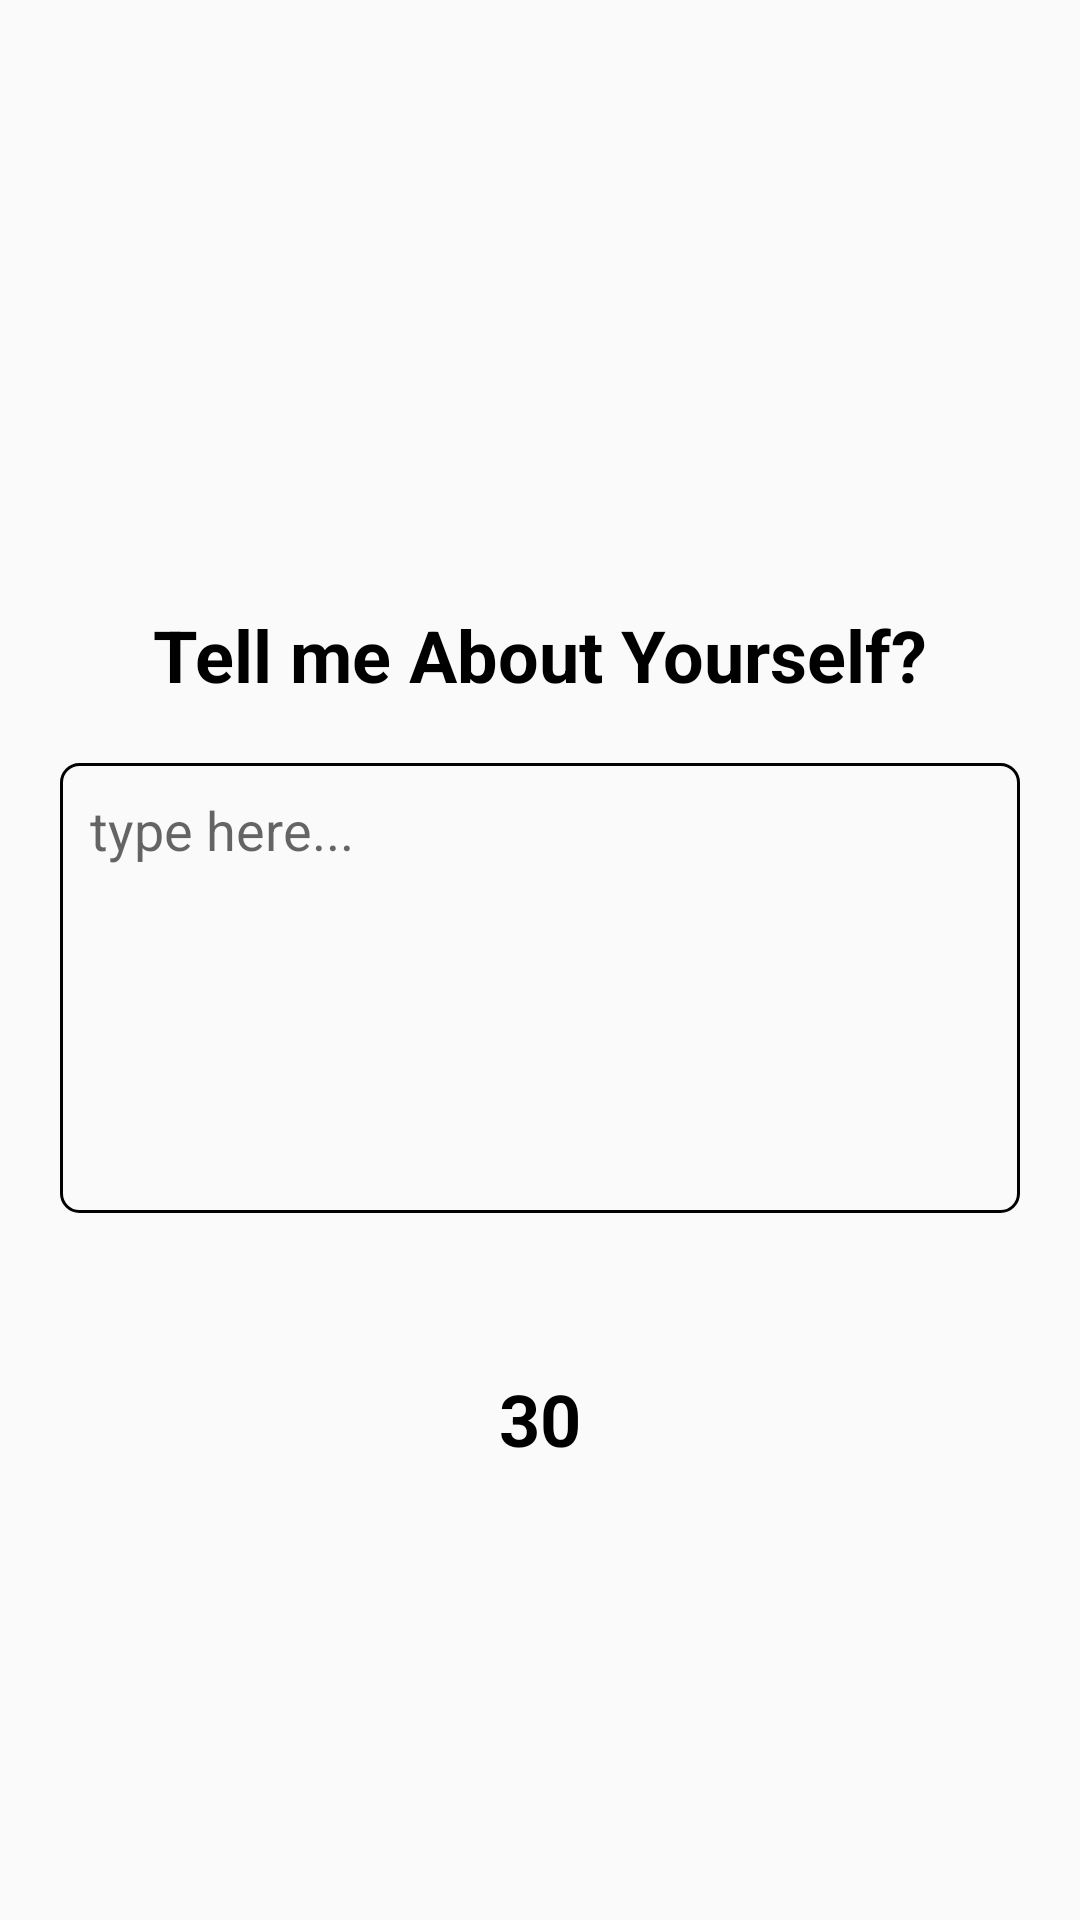

Here is an Android app screen rendered from its layout file. Give the layout XML and the strings, colors and styles it references.
<!-- AndroidManifest.xml: activity theme AppTheme.NoActionBar -->
<!-- res/layout/question.xml -->
<?xml version="1.0" encoding="utf-8"?>
<layout xmlns:android="http://schemas.android.com/apk/res/android"
    xmlns:app="http://schemas.android.com/apk/res-auto"
    xmlns:tools="http://schemas.android.com/tools">

    <androidx.constraintlayout.widget.ConstraintLayout
        android:layout_width="match_parent"
        android:layout_height="match_parent">
        <ImageView
            android:id="@+id/iv_back"
            android:layout_width="50dp"
            android:layout_height="50dp"
            android:padding="@dimen/margin_10_dp"
            android:background="@drawable/custom_borderless_ripple"
            app:layout_constraintHorizontal_bias="0.5"
            app:layout_constraintTop_toTopOf="parent"
            app:layout_constraintStart_toStartOf="parent"
            app:srcCompat="@drawable/ic_back" />

        <ImageView
            android:id="@+id/iv_icon"
            android:layout_width="100dp"
            android:layout_height="100dp"
            android:layout_marginTop="70dp"
            app:layout_constraintEnd_toEndOf="parent"
            app:layout_constraintHorizontal_bias="0.5"
            app:layout_constraintStart_toStartOf="parent"
            app:layout_constraintTop_toTopOf="parent"
            app:srcCompat="@drawable/ic_assignment_50" />

        <TextView
            android:id="@+id/txt_login"
            android:layout_width="wrap_content"
            android:layout_height="wrap_content"
            android:layout_marginTop="32dp"
            android:text="@string/tell_me_about"
            android:textColor="@color/black"
            android:textSize="24sp"
            android:textStyle="bold"
            app:layout_constraintEnd_toEndOf="parent"
            app:layout_constraintHorizontal_bias="0.5"
            app:layout_constraintStart_toStartOf="parent"
            app:layout_constraintTop_toBottomOf="@+id/iv_icon" />

        <androidx.appcompat.widget.AppCompatEditText
            android:id="@+id/et_about"
            android:layout_width="match_parent"
            android:layout_height="150dp"
            android:gravity="left"
            android:hint="@string/type_here"
            android:padding="@dimen/margin_10_dp"
            android:layout_margin="@dimen/margin_20_dp"
            android:background="@drawable/border"
            app:layout_constraintEnd_toEndOf="@+id/txt_login"
            app:layout_constraintStart_toStartOf="@+id/txt_login"
            app:layout_constraintTop_toBottomOf="@+id/txt_login" />


        <Button
            android:id="@+id/btnSubmit"
            android:layout_width="match_parent"
            android:layout_height="wrap_content"
            android:layout_marginTop="250dp"
            android:layout_marginStart="@dimen/margin_20_dp"
            android:layout_marginEnd="@dimen/margin_20_dp"
            android:paddingTop="@dimen/margin_20_dp"
            android:paddingBottom="@dimen/margin_20_dp"
            style="@style/PrimaryColoredButton"
            android:text="@string/submit"
            android:textColor="@color/white"
            app:layout_constraintBottom_toBottomOf="@+id/et_about"
            app:layout_constraintEnd_toEndOf="parent"
            app:layout_constraintHorizontal_bias="0.5"
            app:layout_constraintStart_toEndOf="@+id/et_about"
            app:layout_constraintTop_toTopOf="@+id/et_about" />

        <TextView
            android:id="@+id/txt_timer"
            android:layout_width="wrap_content"
            android:layout_height="wrap_content"
            android:layout_marginTop="32dp"
            android:text="30"
            android:textColor="@color/black"
            android:textSize="24sp"
            android:textStyle="bold"
            app:layout_constraintEnd_toEndOf="parent"
            app:layout_constraintHorizontal_bias="0.5"
            app:layout_constraintStart_toStartOf="parent"
            app:layout_constraintTop_toBottomOf="@+id/btnSubmit" />

    </androidx.constraintlayout.widget.ConstraintLayout>
</layout>
<!-- resources referenced by this layout -->
<resources>
  <color name="black">#FF000000</color>
  <color name="white">#FFFFFFFF</color>
  <dimen name="margin_10_dp">10dp</dimen>
  <dimen name="margin_20_dp">20dp</dimen>
  <!-- drawable border (drawable) -->
  <?xml version="1.0" encoding="utf-8"?>
  <shape xmlns:android="http://schemas.android.com/apk/res/android">
  
      <stroke android:color="@color/black"
          android:width="1dp" />
  
      <corners android:radius="6dp" />
  
  </shape>
  <!-- drawable ic_assignment_50: webp bitmap (drawable, 6230 bytes) -->
  <!-- drawable ic_back: webp bitmap (drawable, 1032 bytes) -->
  <string name="submit">Submit</string>
  <string name="tell_me_about">Tell me About Yourself?</string>
  <string name="type_here">type here...</string>
  <style name="PrimaryColoredButton" parent="Base.Widget.AppCompat.Button.Colored">
          <item name="colorButtonNormal">@color/colorPrimary</item>
          <item name="colorControlHighlight">@color/colorPrimaryDark</item>
      </style>
  <style name="AppTheme.NoActionBar">
          <item name="windowActionBar">false</item>
          <item name="windowNoTitle">true</item>
      </style>
  <color name="colorPrimary">#008577</color>
  <color name="colorPrimaryDark">#00574B</color>
</resources>
